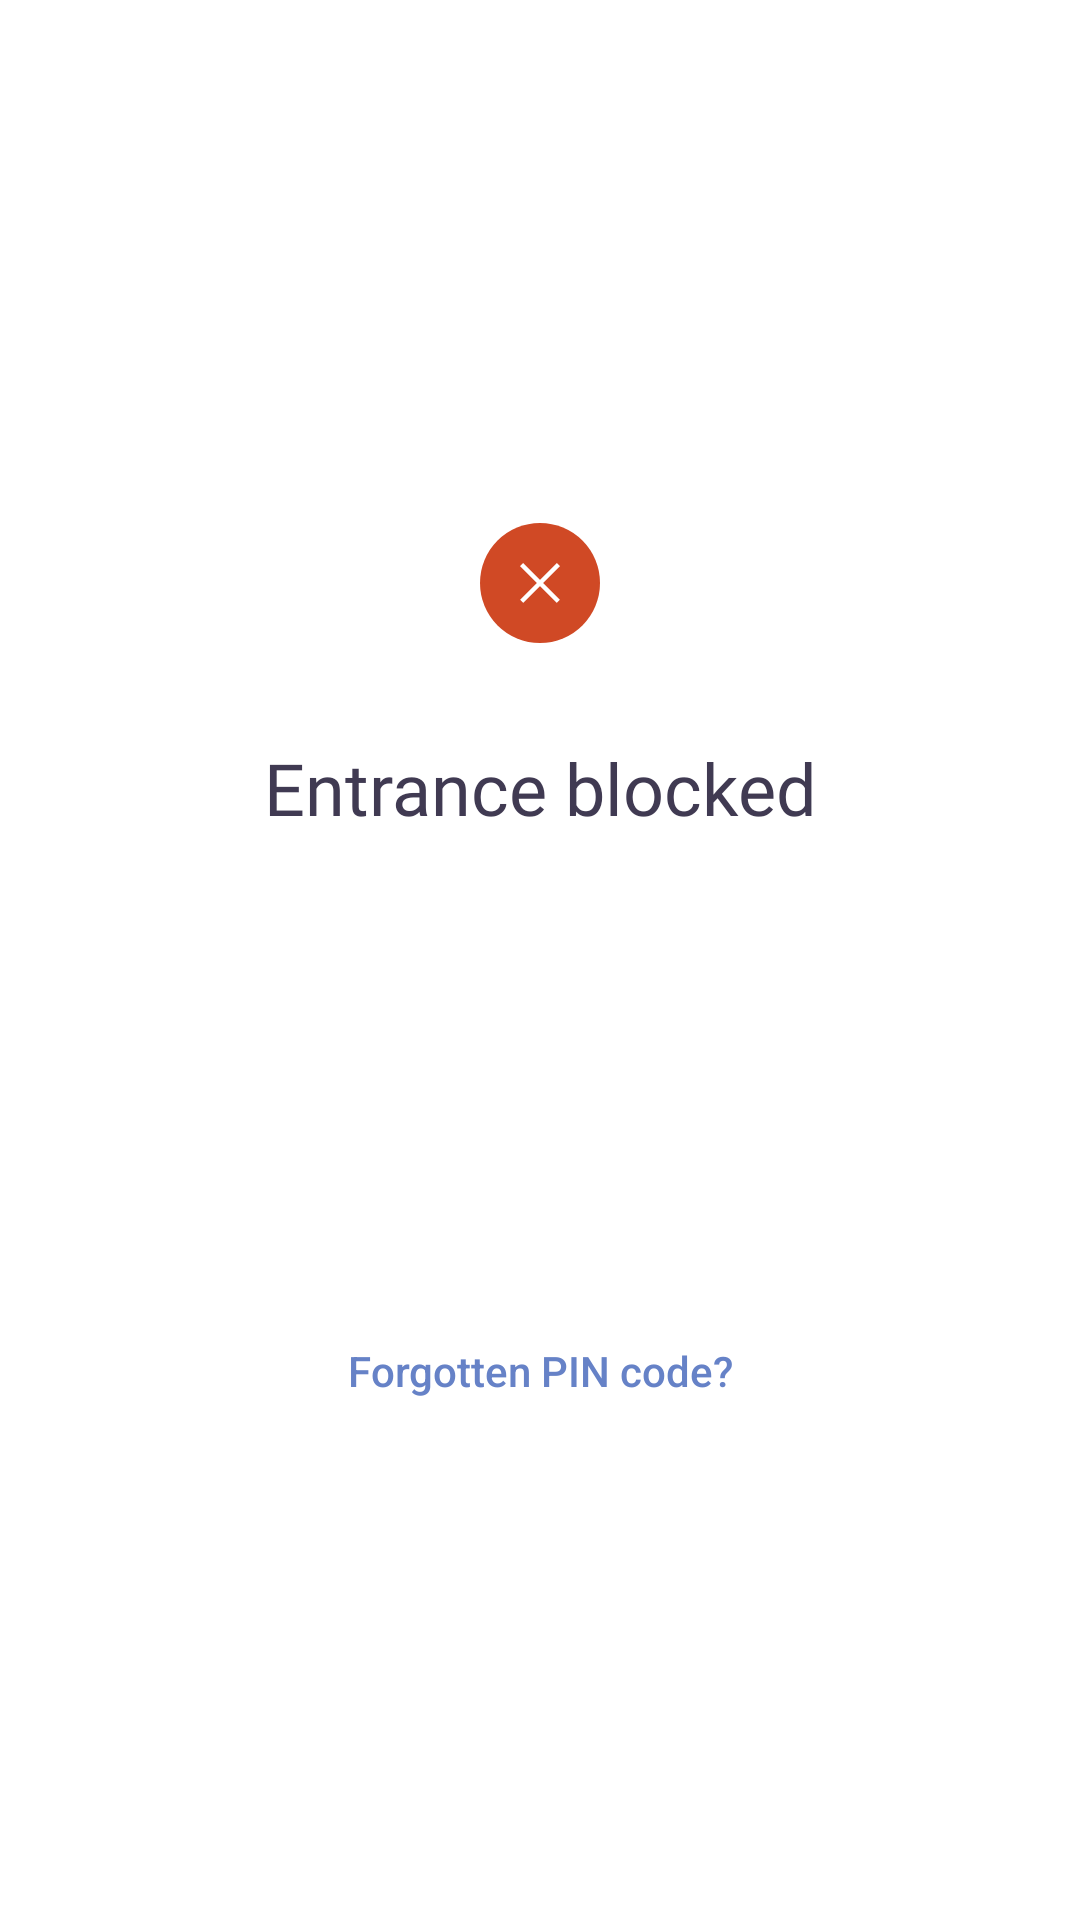

Reconstruct the res/layout file that produces this screen, plus the resources it refers to.
<!-- AndroidManifest.xml: application theme Theme.App -->
<!-- res/layout/fragment_blocked.xml -->
<?xml version="1.0" encoding="utf-8"?>
<FrameLayout xmlns:android="http://schemas.android.com/apk/res/android"
    xmlns:tools="http://schemas.android.com/tools"
    android:layout_width="match_parent"
    android:layout_height="match_parent"
    android:background="@color/color_background"
    android:fitsSystemWindows="true">

    <androidx.core.widget.NestedScrollView
        android:layout_width="match_parent"
        android:layout_height="match_parent"
        android:clipToPadding="false"
        android:fillViewport="true">

        <androidx.appcompat.widget.LinearLayoutCompat
            android:layout_width="match_parent"
            android:layout_height="match_parent"
            android:gravity="center"
            android:orientation="vertical">

            <androidx.appcompat.widget.AppCompatImageView
                android:layout_width="wrap_content"
                android:layout_height="wrap_content"
                android:layout_gravity="center"
                android:layout_marginTop="@dimen/margin_16"
                android:src="@drawable/ic_error_red" />

            <androidx.appcompat.widget.AppCompatTextView
                android:id="@+id/tvErrorTitle"
                style="@style/TextStyle.24spSemiBoldMainColor"
                android:layout_width="match_parent"
                android:layout_height="wrap_content"
                android:layout_marginStart="@dimen/margin_32"
                android:layout_marginTop="@dimen/margin_32"
                android:layout_marginEnd="@dimen/margin_32"
                android:gravity="center"
                android:singleLine="false"
                android:text="@string/error_blocked_title" />

            <androidx.appcompat.widget.AppCompatTextView
                android:id="@+id/tvErrorDescription"
                style="@style/TextStyle.20spRegularMainColor"
                android:layout_width="match_parent"
                android:layout_height="wrap_content"
                android:layout_marginStart="@dimen/margin_32"
                android:layout_marginTop="@dimen/margin_32"
                android:layout_marginEnd="@dimen/margin_32"
                android:layout_marginBottom="@dimen/margin_64"
                android:gravity="center"
                android:singleLine="false"
                tools:text="@string/error_blocked_description" />

            <androidx.appcompat.widget.AppCompatButton
                android:id="@+id/btnForgotPin"
                style="@style/ButtonStyle.TransparentBlue"
                android:layout_width="wrap_content"
                android:layout_height="wrap_content"
                android:layout_gravity="center_horizontal"
                android:layout_marginTop="@dimen/margin_32"
                android:text="@string/auth_enter_pin_forgot_title" />

        </androidx.appcompat.widget.LinearLayoutCompat>

    </androidx.core.widget.NestedScrollView>

</FrameLayout>
<!-- resources referenced by this layout -->
<resources>
  <color name="color_background">#FFFFFF</color>
  <dimen name="margin_16">16dp</dimen>
  <dimen name="margin_32">32dp</dimen>
  <dimen name="margin_64">64dp</dimen>
  <string name="auth_enter_pin_forgot_title">Forgotten PIN code?</string>
  <string name="error_blocked_description">Unlock in %s seconds</string>
  <string name="error_blocked_title">Entrance blocked</string>
  <style name="ButtonStyle.TransparentBlue">
          <item name="android:background">@drawable/bg_ripple_transparent_button</item>
          <item name="android:textColor">@color/color_light_blue</item>
      </style>
  <style name="TextStyle.20spRegularMainColor">
          <item name="android:textSize">20sp</item>
          <item name="android:textColor">@color/color_main_text</item>
          <item name="android:fontFamily">@font/sofia_sans_regular</item>
          <item name="android:ellipsize">end</item>
          <item name="android:singleLine">true</item>
      </style>
  <style name="TextStyle.24spSemiBoldMainColor">
          <item name="android:textSize">24sp</item>
          <item name="android:textColor">@color/color_main_text</item>
          <item name="android:fontFamily">@font/sofia_sans_semi_bold</item>
          <item name="android:ellipsize">end</item>
          <item name="android:singleLine">true</item>
      </style>
  <!-- drawable bg_ripple_transparent_button (drawable) -->
  <?xml version="1.0" encoding="utf-8"?>
  <ripple xmlns:android="http://schemas.android.com/apk/res/android"
      android:color="@color/color_ripple">
      <item>
          <shape android:shape="rectangle">
              <corners android:radius="@dimen/default_small_corners_radius" />
              <solid android:color="@color/color_transparent" />
          </shape>
      </item>
      <item android:id="@android:id/mask">
          <shape android:shape="rectangle">
              <corners android:radius="@dimen/default_small_corners_radius" />
              <solid android:color="@color/color_ripple" />
          </shape>
      </item>
  </ripple>
  <color name="color_light_blue">#6682C7</color>
  <color name="color_main_text">#403A52</color>
  <color name="color_primary">#232D3A</color>
  <style name="AppBottomSheetDialogTheme" parent="Theme.Design.Light.BottomSheetDialog">
          <item name="bottomSheetStyle">@style/AppModalStyle</item>
          <item name="colorAccent">@color/color_primary</item>
      </style>
  <color name="color_ripple">#05000000</color>
  <dimen name="default_small_corners_radius">4dp</dimen>
  <color name="color_transparent">#00FFFFFF</color>
  <style name="AppModalStyle" parent="Widget.Design.BottomSheet.Modal">
          <item name="android:background">@drawable/bg_bottom_sheet_base</item>
          <item name="behavior_peekHeight">300dp</item>
      </style>
  <!-- drawable bg_bottom_sheet_base (drawable) -->
  <?xml version="1.0" encoding="utf-8"?>
  <layer-list xmlns:android="http://schemas.android.com/apk/res/android">
      <item>
          <shape android:shape="rectangle">
              <solid android:color="@color/color_background" />
              <corners android:radius="@dimen/default_extra_large_corners_radius" />
              <stroke
                  android:width="1dp"
                  android:color="@color/color_background" />
          </shape>
      </item>
  </layer-list>
  <dimen name="default_extra_large_corners_radius">16dp</dimen>
</resources>
